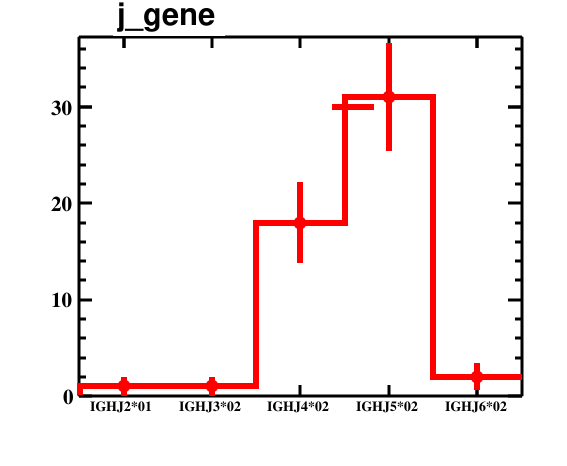

The data file committed next to this chart (first rows):
bin_low_edge, contents, binerror, xtitle, binlabel
-0.5, 0.0, 0.0, , 
0.5, 1.0, 1.0, , IGHJ2*01
1.5, 1.0, 1.0, , IGHJ3*02
2.5, 18.0, 4.243, , IGHJ4*02
3.5, 31.0, 5.568, , IGHJ5*02
4.5, 2.0, 1.414, , IGHJ6*02
5.5, 0.0, 0.0, , 
